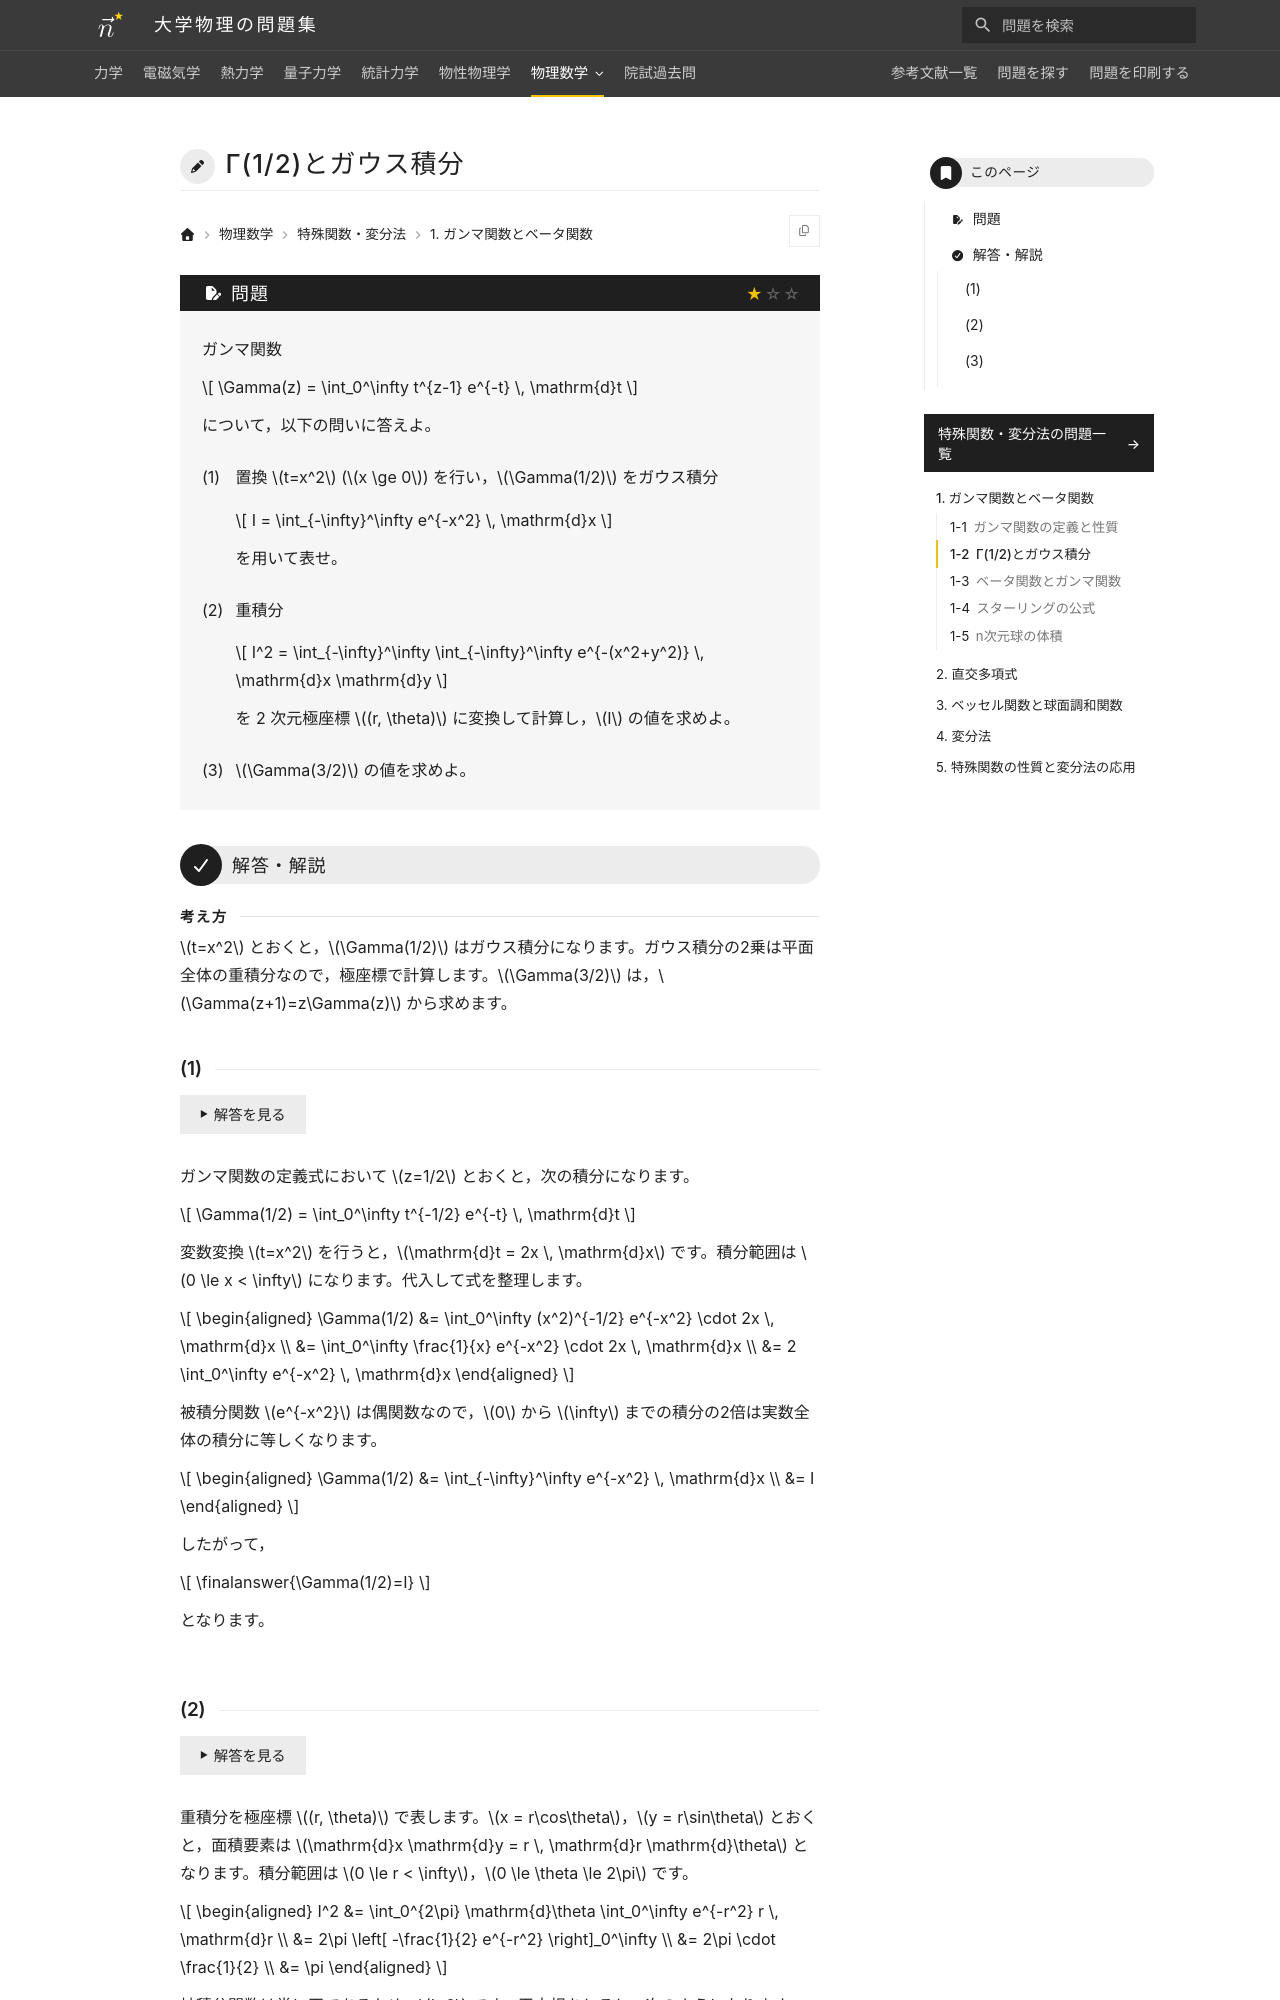

repository: Nanana-2/physics-site · page: 12special_functions/01/01_020/index.html · generator: mkdocs

---
tags:
  - 基本
---

# $\Gamma(1/2)$ とガウス積分

## 問題
ガンマ関数 $\Gamma(z) = \int_0^\infty t^{z-1} e^{-t} \, \mathrm{d}t$ について，以下の問いに答えよ。

(1) 置換 $t=x^2$ ($x \ge 0$) を行い，$\Gamma(1/2)$ をガウス積分 $I = \int_{-\infty}^\infty e^{-x^2} \, \mathrm{d}x$ を用いて表せ。

(2) 重積分 $I^2 = \int_{-\infty}^\infty \int_{-\infty}^\infty e^{-(x^2+y^2)} \, \mathrm{d}x \mathrm{d}y$ を 2 次元極座標 $(r, \theta)$ に変換して計算し，$I$ の値を求めよ。

(3) $\Gamma(3/2)$ の値を求めよ。

---

## 解答・解説
